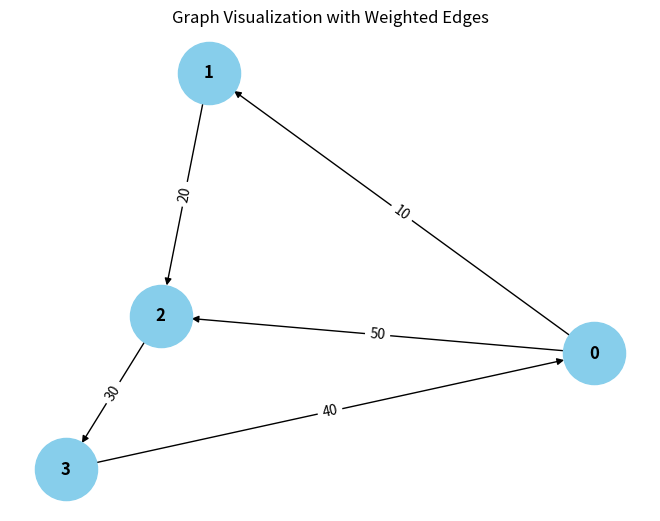

Source code (Python):
from collections import defaultdict

# ---------------------------
# WeightedGraph Class
# ---------------------------
class WeightedGraph:
    def __init__(self, vertices):
        self.vertices = vertices
        self.adj_list = {i: [] for i in range(vertices)}  # Adjacency list for the graph
        self.edges = []  # List to store the edges (u, v, weight)

    def add_edge(self, u, v, weight):
        """Add a single edge to the graph."""
        if (u, v, weight) not in self.edges:
            self.edges.append((u, v, weight))
            self.adj_list[u].append((v, weight))

    def add_multiple_edges(self, edges):
        """Add multiple edges at once."""
        for u, v, weight in edges:
            self.add_edge(u, v, weight)

    def get_edges(self):
        """Return all edges in the graph."""
        return self.edges

    def print_edges(self):
        """Print the edges of the graph."""
        print("Edges in the graph:")
        for u, v, weight in self.edges:
            print(f"{u} -> {v} (Weight: {weight})")

    def print_adj_list(self):
        """Print the adjacency list of the graph."""
        print("Adjacency List of the graph:")
        for u in self.adj_list:
            print(f"{u} -> {self.adj_list[u]}")

    def is_cyclic_directed(self):
        """Detect if there is a cycle in a directed graph using DFS."""
        visited = [False] * self.vertices
        rec_stack = [False] * self.vertices

        def dfs(v):
            visited[v] = True
            rec_stack[v] = True
            for neighbor, _ in self.adj_list[v]:
                if not visited[neighbor] and dfs(neighbor):
                    return True
                elif rec_stack[neighbor]:
                    return True
            rec_stack[v] = False
            return False

        for node in range(self.vertices):
            if not visited[node]:
                if dfs(node):
                    return True
        return False

    def is_cyclic_undirected(self):
        """Detect if there is a cycle in an undirected graph using DFS."""
        visited = [False] * self.vertices

        def dfs(v, parent):
            visited[v] = True
            for neighbor, _ in self.adj_list[v]:
                if not visited[neighbor]:
                    if dfs(neighbor, v):
                        return True
                elif parent != neighbor:
                    return True
            return False

        for node in range(self.vertices):
            if not visited[node]:
                if dfs(node, -1):
                    return True
        return False

    def is_negative_cycle(self):
        """Detect if there is a negative cycle using Bellman-Ford."""
        dist = [float("inf")] * self.vertices
        dist[0] = 0  # Start from node 0

        for _ in range(self.vertices - 1):
            for u, v, weight in self.edges:
                if dist[u] != float("inf") and dist[u] + weight < dist[v]:
                    dist[v] = dist[u] + weight

        for u, v, weight in self.edges:
            if dist[u] != float("inf") and dist[u] + weight < dist[v]:
                return True  # Negative cycle detected
        return False

    def reset_graph(self):
        """Reset the graph to its empty state."""
        pass
        self.adj_list = {i: [] for i in range(self.vertices)}  # Reset adjacency list for each vertex

    def union(self, parent, u, v):
        """Union-find helper function."""
        root_u = self.find_parent(parent, u)
        root_v = self.find_parent(parent, v)
        if root_u != root_v:
            parent[root_u] = root_v

    def find_parent(self, parent, v):
        """Find the root of the node using path compression."""
        if parent[v] == -1:
            return v
        parent[v] = self.find_parent(parent, parent[v])
        return parent[v]

    def is_cyclic_undirected_union_find(self):
        """Detect cycles in an undirected graph using Union-Find."""
        parent = [-1] * self.vertices

        for u, v, _ in self.edges:
            x = self.find_parent(parent, u)
            y = self.find_parent(parent, v)

            if x == y:
                return True
            self.union(parent, x, y)
        return False

    # ---------------------------
    # Helper functions for testing
    # ---------------------------

    def reset_graph_helper(self):
        """Reset the graph to an empty state for testing."""
        self.edges = []
        self.adj_list = defaultdict(list)

    def get_edges_helper(self):
        """Return all edges for testing."""
        return self.edges

    def add_multiple_edges_helper(self, edges):
        """Add multiple edges for testing."""
        for edge in edges:
            self.add_edge(*edge)

# ---------------------------
# Helper Class for Cycle Test Results
# ---------------------------
class CycleDetectionResults:
    def __init__(self):
        self.directed_cycle_detected = False
        self.undirected_cycle_detected = False
        self.negative_cycle_detected = False

# ---------------------------
# Additional Functionalities
# ---------------------------

class GraphRenderer:
    def __init__(self, graph):
        """Initialize the renderer for visualizing the graph."""
        self.graph = graph

    def render_edges(self):
        """Render the edges of the graph."""
        print("\nRendering edges of the graph:")
        for u, v, weight in self.graph.get_edges():
            print(f"{u} -> {v} (Weight: {weight})")

    def render_adj_list(self):
        """Render the adjacency list of the graph."""
        print("\nRendering adjacency list:")
        self.graph.print_adj_list()

    def render_summary(self):
        """Render a summary of the graph."""
        print("\nGraph summary:")
        print(f"Total vertices: {self.graph.vertices}")
        print(f"Total edges: {len(self.graph.get_edges())}")
        print(f"Is cyclic (directed): {self.graph.is_cyclic_directed()}")
        print(f"Is cyclic (undirected): {self.graph.is_cyclic_undirected()}")
        print(f"Has negative cycle: {self.graph.is_negative_cycle()}")

import matplotlib.pyplot as plt
import networkx as nx

class WeightedGraphVisualization:
    def __init__(self, graph):
        """Initialize the visualization of weighted graph."""
        self.graph = graph

    def visualize(self):
        """Visualize the graph with weighted edges using networkx and matplotlib."""
        G = nx.DiGraph()  # Using DiGraph for directed graph visualization

        # Add edges to the networkx graph
        for u, v, weight in self.graph.get_edges():
            G.add_edge(u, v, weight=weight)

        # Draw the graph
        pos = nx.spring_layout(G)  # Layout for node positioning
        edge_labels = nx.get_edge_attributes(G, 'weight')

        # Draw nodes, edges, and labels
        nx.draw(G, pos, with_labels=True, node_color='skyblue', node_size=2000, font_size=12, font_weight='bold')
        nx.draw_networkx_edge_labels(G, pos, edge_labels=edge_labels)

        # Display the plot
        plt.title("Graph Visualization with Weighted Edges")
        plt.show()


# ---------------------------
# Main Program
# ---------------------------

class WeightedGraphHandler:
    def __init__(self, vertices):
        """Initialize the graph handler."""
        self.graph = WeightedGraph(vertices)
        self.renderer = GraphRenderer(self.graph)
        self.visualizer = WeightedGraphVisualization(self.graph)

    def add_edges(self, edges):
        """Add edges to the graph."""
        for edge in edges:
            self.graph.add_edge(*edge)

    def render_graph(self):
        """Render the graph using the renderer."""
        self.renderer.render_edges()
        self.renderer.render_adj_list()

    def visualize_graph(self):
        """Visualize the graph using the visualizer."""
        self.visualizer.visualize()

    def cycle_detection_summary(self):
        """Print the cycle detection summary."""
        print("\nCycle detection summary:")
        print(f"Directed cycle detected: {self.graph.is_cyclic_directed()}")
        print(f"Undirected cycle detected: {self.graph.is_cyclic_undirected()}")
        print(f"Negative cycle detected: {self.graph.is_negative_cycle()}")

# ---------------------------
# Extended Graph Operations
# ---------------------------

class GraphCycleAnalysis:
    def __init__(self, graph):
        """Initialize cycle analysis on the graph."""
        self.graph = graph
        self.results = CycleDetectionResults()

    def analyze_cycles(self):
        """Analyze different types of cycles in the graph."""
        self.results.directed_cycle_detected = self.graph.is_cyclic_directed()
        self.results.undirected_cycle_detected = self.graph.is_cyclic_undirected()
        self.results.negative_cycle_detected = self.graph.is_negative_cycle()

    def print_analysis(self):
        """Print the analysis results."""
        print(f"Directed cycle detected: {self.results.directed_cycle_detected}")
        print(f"Undirected cycle detected: {self.results.undirected_cycle_detected}")
        print(f"Negative cycle detected: {self.results.negative_cycle_detected}")

# ---------------------------
# Main Function
# ---------------------------

if __name__ == "__main__":
    # Create a graph with 4 vertices (0, 1, 2, 3)
    graph_handler = WeightedGraphHandler(4)

    # Add some sample edges (u, v, weight)
    edges = [
        (0, 1, 10),  # Edge from 0 to 1 with weight 10
        (1, 2, 20),  # Edge from 1 to 2 with weight 20
        (2, 3, 30),  # Edge from 2 to 3 with weight 30
        (3, 0, 40),  # Edge from 3 to 0 with weight 40 (creates a directed cycle: 0 -> 1 -> 2 -> 3 -> 0)
        (0, 2, 50)  # Edge from 0 to 2 with weight 50
    ]

    # Add edges to the graph
    graph_handler.add_edges(edges)

    # Render the graph's edges and adjacency list
    graph_handler.render_graph()

    # Visualize the graph
    graph_handler.visualize_graph()

    # Detect and print the cycle results
    graph_handler.cycle_detection_summary()

    # Analyze cycles in detail
    cycle_analysis = GraphCycleAnalysis(graph_handler.graph)
    cycle_analysis.analyze_cycles()
    cycle_analysis.print_analysis()
